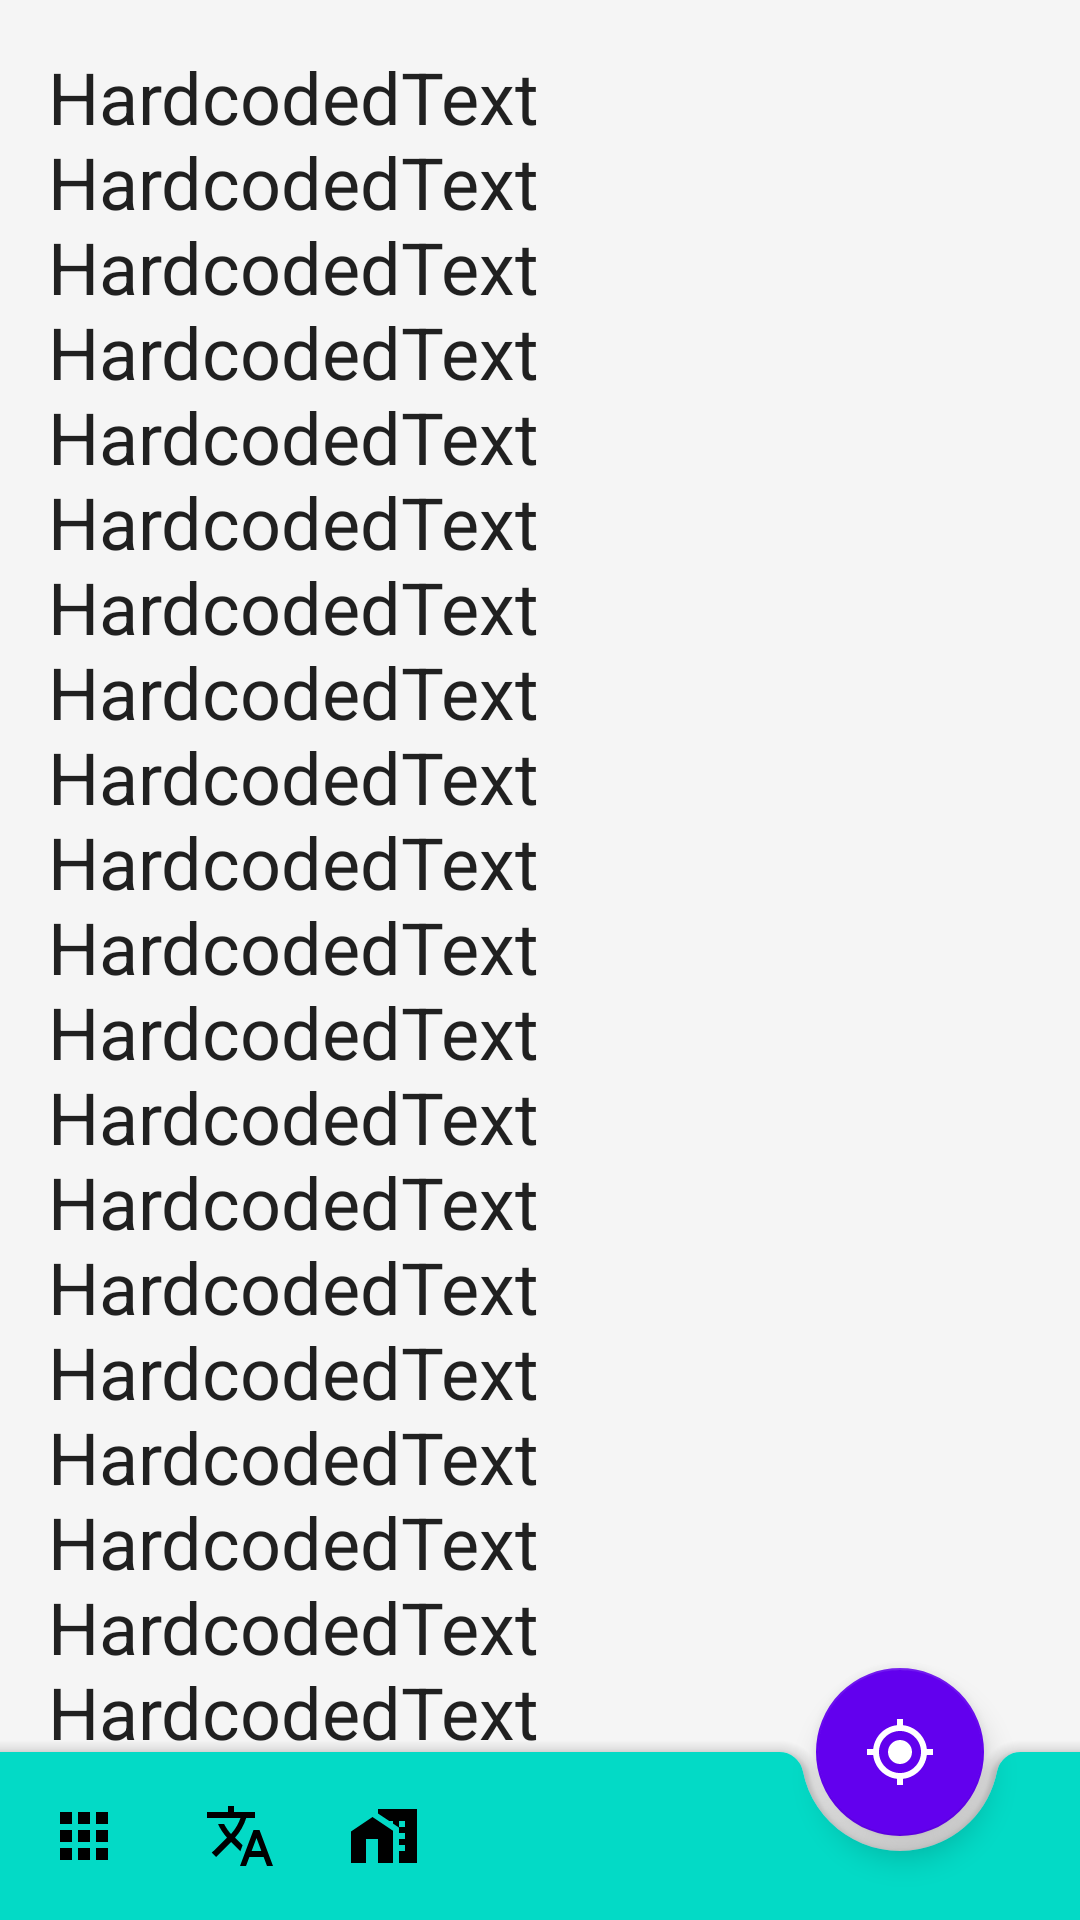

Write the Android layout XML for this screen, with the resource values it uses.
<!-- AndroidManifest.xml: application theme AppTheme -->
<!-- res/layout/fragment_bottom_app_bar.xml -->
<?xml version="1.0" encoding="utf-8"?>
<androidx.coordinatorlayout.widget.CoordinatorLayout xmlns:android="http://schemas.android.com/apk/res/android"
    xmlns:app="http://schemas.android.com/apk/res-auto"
    xmlns:tools="http://schemas.android.com/tools"
    android:layout_width="match_parent"
    android:layout_height="match_parent">

    <androidx.core.widget.NestedScrollView
        android:layout_width="match_parent"
        android:layout_height="match_parent"
        android:padding="16dp">

        <com.google.android.material.textview.MaterialTextView
            android:id="@+id/text_view"
            style="@style/MyTextView.H5"
            android:text="HardcodedText HardcodedText HardcodedText HardcodedText HardcodedText HardcodedText HardcodedText HardcodedText HardcodedText HardcodedText HardcodedText HardcodedText HardcodedText HardcodedText HardcodedText HardcodedText HardcodedText HardcodedText HardcodedText HardcodedText HardcodedText HardcodedText HardcodedText HardcodedText HardcodedText HardcodedText HardcodedText HardcodedText HardcodedText HardcodedText HardcodedText HardcodedText HardcodedText HardcodedText HardcodedText HardcodedText HardcodedText HardcodedText HardcodedText HardcodedText HardcodedText HardcodedText HardcodedText HardcodedText HardcodedText HardcodedText HardcodedText HardcodedText HardcodedText HardcodedText HardcodedText HardcodedText HardcodedText HardcodedText HardcodedText HardcodedText HardcodedText HardcodedText HardcodedText HardcodedText HardcodedText HardcodedText HardcodedText HardcodedText HardcodedText HardcodedText HardcodedText HardcodedText HardcodedText HardcodedText HardcodedText HardcodedText"
            tools:ignore="HardcodedText" />
    </androidx.core.widget.NestedScrollView>

    <com.google.android.material.bottomappbar.BottomAppBar
        android:id="@+id/bottom_app_bar"
        style="@style/MyBottomAppBar"
        android:layout_gravity="bottom"
        app:fabAlignmentMode="end"
        app:menu="@menu/menu_bottom_app_bar"
        app:navigationIcon="@drawable/ic_apps" />

    <com.google.android.material.floatingactionbutton.FloatingActionButton
        android:id="@+id/fab"
        style="@style/MyFab"
        app:layout_anchor="@id/bottom_app_bar"
        app:srcCompat="@drawable/ic_my_location" />

</androidx.coordinatorlayout.widget.CoordinatorLayout>
<!-- resources referenced by this layout -->
<resources>
  <!-- drawable ic_apps (drawable) -->
  <?xml version="1.0" encoding="utf-8"?>
  <vector xmlns:android="http://schemas.android.com/apk/res/android"
      android:width="24dp"
      android:height="24dp"
      android:viewportWidth="24"
      android:viewportHeight="24">
  
      <path
          android:fillColor="#000000"
          android:pathData="M4 8h4V4H4v4zm6 12h4v-4h-4v4zm-6 0h4v-4H4v4zm0-6h4v-4H4v4zm6 0h4v-4h-4v4zm6-10v4h4V4h-4zm-6 4h4V4h-4v4zm6 6h4v-4h-4v4zm0 6h4v-4h-4v4z" />
      <path android:pathData="M0 0h24v24H0z" />
  </vector>
  <!-- drawable ic_my_location (drawable) -->
  <?xml version="1.0" encoding="utf-8"?>
  <vector xmlns:android="http://schemas.android.com/apk/res/android"
      android:width="24dp"
      android:height="24dp"
      android:viewportWidth="24"
      android:viewportHeight="24">
  
      <path android:pathData="M0 0h24v24H0z" />
      <path
          android:fillColor="#000000"
          android:pathData="M12 8c-2.21 0-4 1.79-4 4s1.79 4 4 4 4-1.79 4-4-1.79-4-4-4zm8.94 3c-0.46-4.17-3.77-7.48-7.94-7.94V1h-2v2.06C6.83 3.52 3.52 6.83 3.06 11H1v2h2.06c0.46 4.17 3.77 7.48 7.94 7.94V23h2v-2.06c4.17-0.46 7.48-3.77 7.94-7.94H23v-2h-2.06zM12 19c-3.87 0-7-3.13-7-7s3.13-7 7-7 7 3.13 7 7-3.13 7-7 7z" />
  </vector>
  <style name="MyBottomAppBar" parent="Widget.MaterialComponents.BottomAppBar.PrimarySurface">
          <item name="android:layout_width">match_parent</item>
          <item name="android:layout_height">wrap_content</item>
  
          
          <item name="hideOnScroll">true</item>/
      </style>
  <style name="MyFab" parent="Widget.MaterialComponents.FloatingActionButton">
          <item name="android:layout_width">wrap_content</item>
          <item name="android:layout_height">wrap_content</item>
  
      </style>
  <style name="MyTextView.H5" parent="MyTextView">
          <item name="android:textAppearance">?attr/textAppearanceHeadline5</item>
      </style>
  <style name="AppTheme" parent="Theme.MaterialComponents.DayNight.NoActionBar">
  
          
          <item name="colorPrimary">@color/colorPrimary</item>
          <item name="colorPrimaryVariant">@color/colorPrimaryVariant</item>
          <item name="colorOnPrimary">@color/colorOnPrimary</item>
  
          
          <item name="colorSecondary">@color/colorSecondary</item>
          <item name="colorSecondaryVariant">@color/colorSecondaryVariant</item>
          <item name="colorOnSecondary">@color/colorOnSecondary</item>
  
          
          <item name="android:colorBackground">@color/colorBackground</item>
          <item name="colorOnBackground">@color/colorOnBackground</item>
  
          
          <item name="colorSurface">@color/colorSurface</item>
          <item name="colorOnSurface">@color/colorOnSurface</item>
  
          
          <item name="colorError">@color/colorError</item>
          <item name="colorOnError">@color/colorOnError</item>
  
          
          <item name="android:colorPrimaryDark">?attr/colorPrimaryVariant</item>
  
          
          <item name="android:navigationBarColor">?attr/colorPrimaryVariant</item>
      </style>
  <style name="MyTextView">
          <item name="android:layout_width">match_parent</item>
          <item name="android:layout_height">wrap_content</item>
          <item name="android:textDirection">locale</item>
      </style>
  <color name="colorPrimary">#03DAC6</color>
  <color name="colorPrimaryVariant">#018786</color>
  <color name="colorOnPrimary">@android:color/black</color>
  <color name="colorSecondary">#6200EE</color>
  <color name="colorSecondaryVariant">#3700B3</color>
  <color name="colorOnSecondary">@android:color/white</color>
  <color name="colorBackground">#F5F5F5</color>
  <color name="colorOnBackground">@android:color/black</color>
  <color name="colorSurface">#FFFFFF</color>
  <color name="colorOnSurface">@android:color/black</color>
  <color name="colorError">#B00020</color>
  <color name="colorOnError">@android:color/white</color>
</resources>
